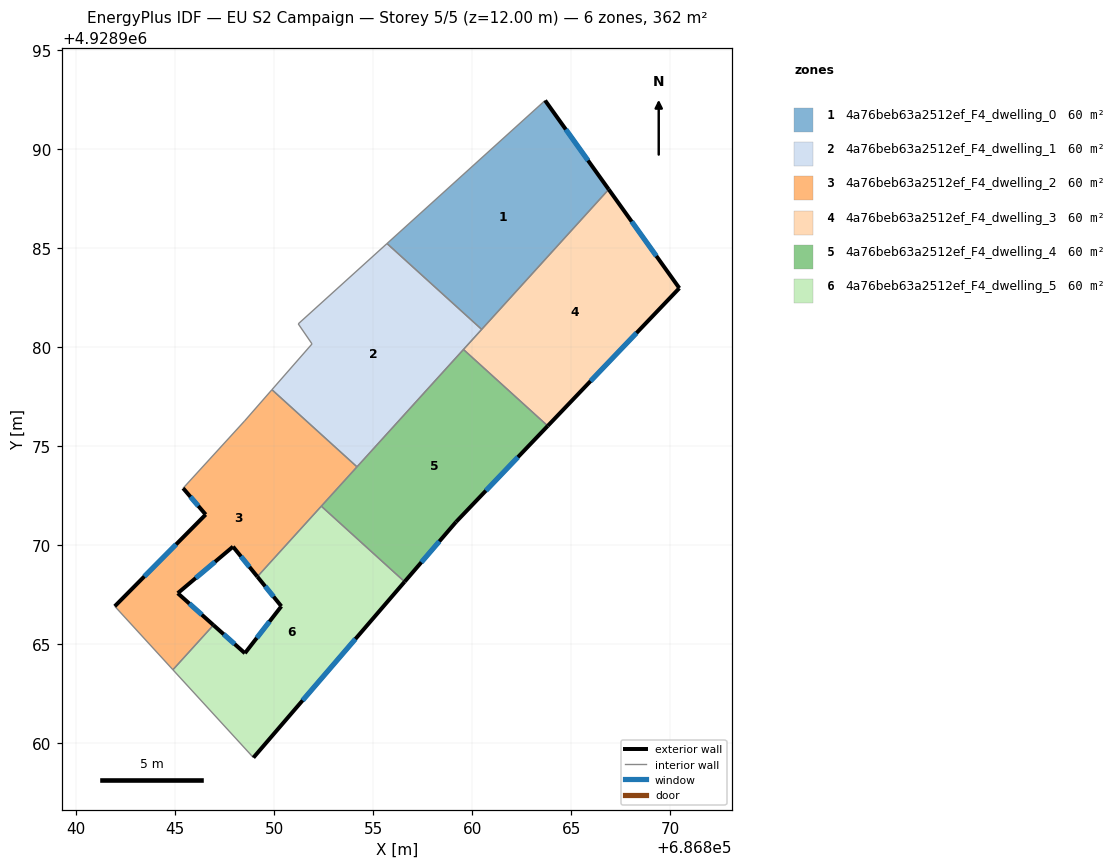
=== STOREY PLAN SPEC (per zone: floor XY polygon, exterior-wall plan segments, windows/doors) ===
zone 1: 4a76beb63a2512ef_F4_dwelling_0  (60.3 m²)
  floor: (686863.68, 4928992.45) (686866.90, 4928987.96) (686860.48, 4928980.89) (686855.70, 4928985.22)
  exterior wall: (686866.90, 4928987.96) – (686863.68, 4928992.45)  [5.5 m]
    window: (686865.85, 4928989.42) – (686864.73, 4928990.99)  [2.0 m²]
  interior walls: 3
zone 2: 4a76beb63a2512ef_F4_dwelling_1  (60.3 m²)
  floor: (686860.48, 4928980.89) (686854.19, 4928973.95) (686849.90, 4928977.85) (686851.92, 4928980.16) (686851.22, 4928981.17) (686855.70, 4928985.22)
  interior walls: 7
zone 3: 4a76beb63a2512ef_F4_dwelling_2  (60.3 m²)
  floor: (686854.19, 4928973.95) (686849.16, 4928968.41) (686847.93, 4928969.92) (686845.14, 4928967.57) (686846.94, 4928965.96) (686844.90, 4928963.71) (686841.96, 4928966.91) (686846.55, 4928971.54) (686845.41, 4928972.87) (686848.51, 4928976.26) (686849.90, 4928977.85)
  exterior wall: (686846.94, 4928965.96) – (686845.14, 4928967.57)  [2.4 m]
    window: (686846.36, 4928966.49) – (686845.73, 4928967.05)  [0.9 m²]
  exterior wall: (686846.55, 4928971.54) – (686841.96, 4928966.91)  [6.5 m]
    window: (686845.06, 4928970.04) – (686843.45, 4928968.42)  [2.4 m²]
  exterior wall: (686845.41, 4928972.87) – (686846.55, 4928971.54)  [1.8 m]
    window: (686845.78, 4928972.44) – (686846.18, 4928971.98)  [0.6 m²]
  exterior wall: (686847.93, 4928969.92) – (686849.16, 4928968.41)  [2.0 m]
    window: (686848.33, 4928969.43) – (686848.76, 4928968.90)  [0.7 m²]
  exterior wall: (686845.14, 4928967.57) – (686847.93, 4928969.92)  [3.6 m]
    window: (686846.05, 4928968.34) – (686847.02, 4928969.16)  [1.3 m²]
  interior walls: 7
zone 4: 4a76beb63a2512ef_F4_dwelling_3  (60.3 m²)
  floor: (686866.90, 4928987.96) (686870.46, 4928982.97) (686863.82, 4928976.02) (686859.56, 4928979.88)
  exterior wall: (686870.46, 4928982.97) – (686866.90, 4928987.96)  [6.1 m]
    window: (686869.30, 4928984.59) – (686868.05, 4928986.34)  [2.2 m²]
  exterior wall: (686863.82, 4928976.02) – (686870.46, 4928982.97)  [9.6 m]
    window: (686865.98, 4928978.28) – (686868.30, 4928980.71)  [3.5 m²]
  interior walls: 3
zone 5: 4a76beb63a2512ef_F4_dwelling_4  (60.3 m²)
  floor: (686863.82, 4928976.02) (686859.19, 4928971.17) (686856.59, 4928968.15) (686852.39, 4928971.97) (686859.56, 4928979.88)
  exterior wall: (686859.19, 4928971.17) – (686863.82, 4928976.02)  [6.7 m]
    window: (686860.69, 4928972.75) – (686862.31, 4928974.44)  [2.5 m²]
  exterior wall: (686856.59, 4928968.15) – (686859.19, 4928971.17)  [4.0 m]
    window: (686857.44, 4928969.13) – (686858.35, 4928970.19)  [1.5 m²]
  interior walls: 4
zone 6: 4a76beb63a2512ef_F4_dwelling_5  (60.3 m²)
  floor: (686856.59, 4928968.15) (686848.96, 4928959.27) (686844.90, 4928963.71) (686846.94, 4928965.96) (686848.53, 4928964.54) (686850.37, 4928966.91) (686849.16, 4928968.41) (686852.39, 4928971.97)
  exterior wall: (686848.53, 4928964.54) – (686846.94, 4928965.96)  [2.1 m]
    window: (686848.01, 4928965.00) – (686847.46, 4928965.50)  [0.8 m²]
  exterior wall: (686850.37, 4928966.91) – (686848.53, 4928964.54)  [3.0 m]
    window: (686849.77, 4928966.14) – (686849.13, 4928965.31)  [1.1 m²]
  exterior wall: (686849.16, 4928968.41) – (686850.37, 4928966.91)  [1.9 m]
    window: (686849.55, 4928967.92) – (686849.98, 4928967.40)  [0.7 m²]
  exterior wall: (686848.96, 4928959.27) – (686856.59, 4928968.15)  [11.7 m]
    window: (686851.44, 4928962.16) – (686854.11, 4928965.26)  [4.3 m²]
  interior walls: 4

=== DERIVED (storey summary) ===
Building: EU S2 Campaign
Storey: 5 of 5  (floor level z = 12.00 m)
Storey gross floor area: 361.7 m²
Zones on this storey: 6
  - 4a76beb63a2512ef_F4_dwelling_0: floor 60.3 m²; exterior wall 5.5 m (16.6 m²); 1 window(s) 2.0 m²; WWR 12.2%
  - 4a76beb63a2512ef_F4_dwelling_1: floor 60.3 m²
  - 4a76beb63a2512ef_F4_dwelling_2: floor 60.3 m²; exterior wall 16.3 m (48.9 m²); 5 window(s) 6.0 m²; WWR 12.2%
  - 4a76beb63a2512ef_F4_dwelling_3: floor 60.3 m²; exterior wall 15.7 m (47.2 m²); 2 window(s) 5.8 m²; WWR 12.2%
  - 4a76beb63a2512ef_F4_dwelling_4: floor 60.3 m²; exterior wall 10.7 m (32.1 m²); 2 window(s) 3.9 m²; WWR 12.2%
  - 4a76beb63a2512ef_F4_dwelling_5: floor 60.3 m²; exterior wall 18.8 m (56.3 m²); 4 window(s) 6.9 m²; WWR 12.2%
Zone adjacency (shared interzone walls):
  - 4a76beb63a2512ef_F4_dwelling_0 ↔ 4a76beb63a2512ef_F4_dwelling_1
  - 4a76beb63a2512ef_F4_dwelling_0 ↔ 4a76beb63a2512ef_F4_dwelling_3
  - 4a76beb63a2512ef_F4_dwelling_1 ↔ 4a76beb63a2512ef_F4_dwelling_2
  - 4a76beb63a2512ef_F4_dwelling_1 ↔ 4a76beb63a2512ef_F4_dwelling_3
  - 4a76beb63a2512ef_F4_dwelling_1 ↔ 4a76beb63a2512ef_F4_dwelling_4
  - 4a76beb63a2512ef_F4_dwelling_2 ↔ 4a76beb63a2512ef_F4_dwelling_4
  - 4a76beb63a2512ef_F4_dwelling_2 ↔ 4a76beb63a2512ef_F4_dwelling_5
  - 4a76beb63a2512ef_F4_dwelling_3 ↔ 4a76beb63a2512ef_F4_dwelling_4
  - 4a76beb63a2512ef_F4_dwelling_4 ↔ 4a76beb63a2512ef_F4_dwelling_5